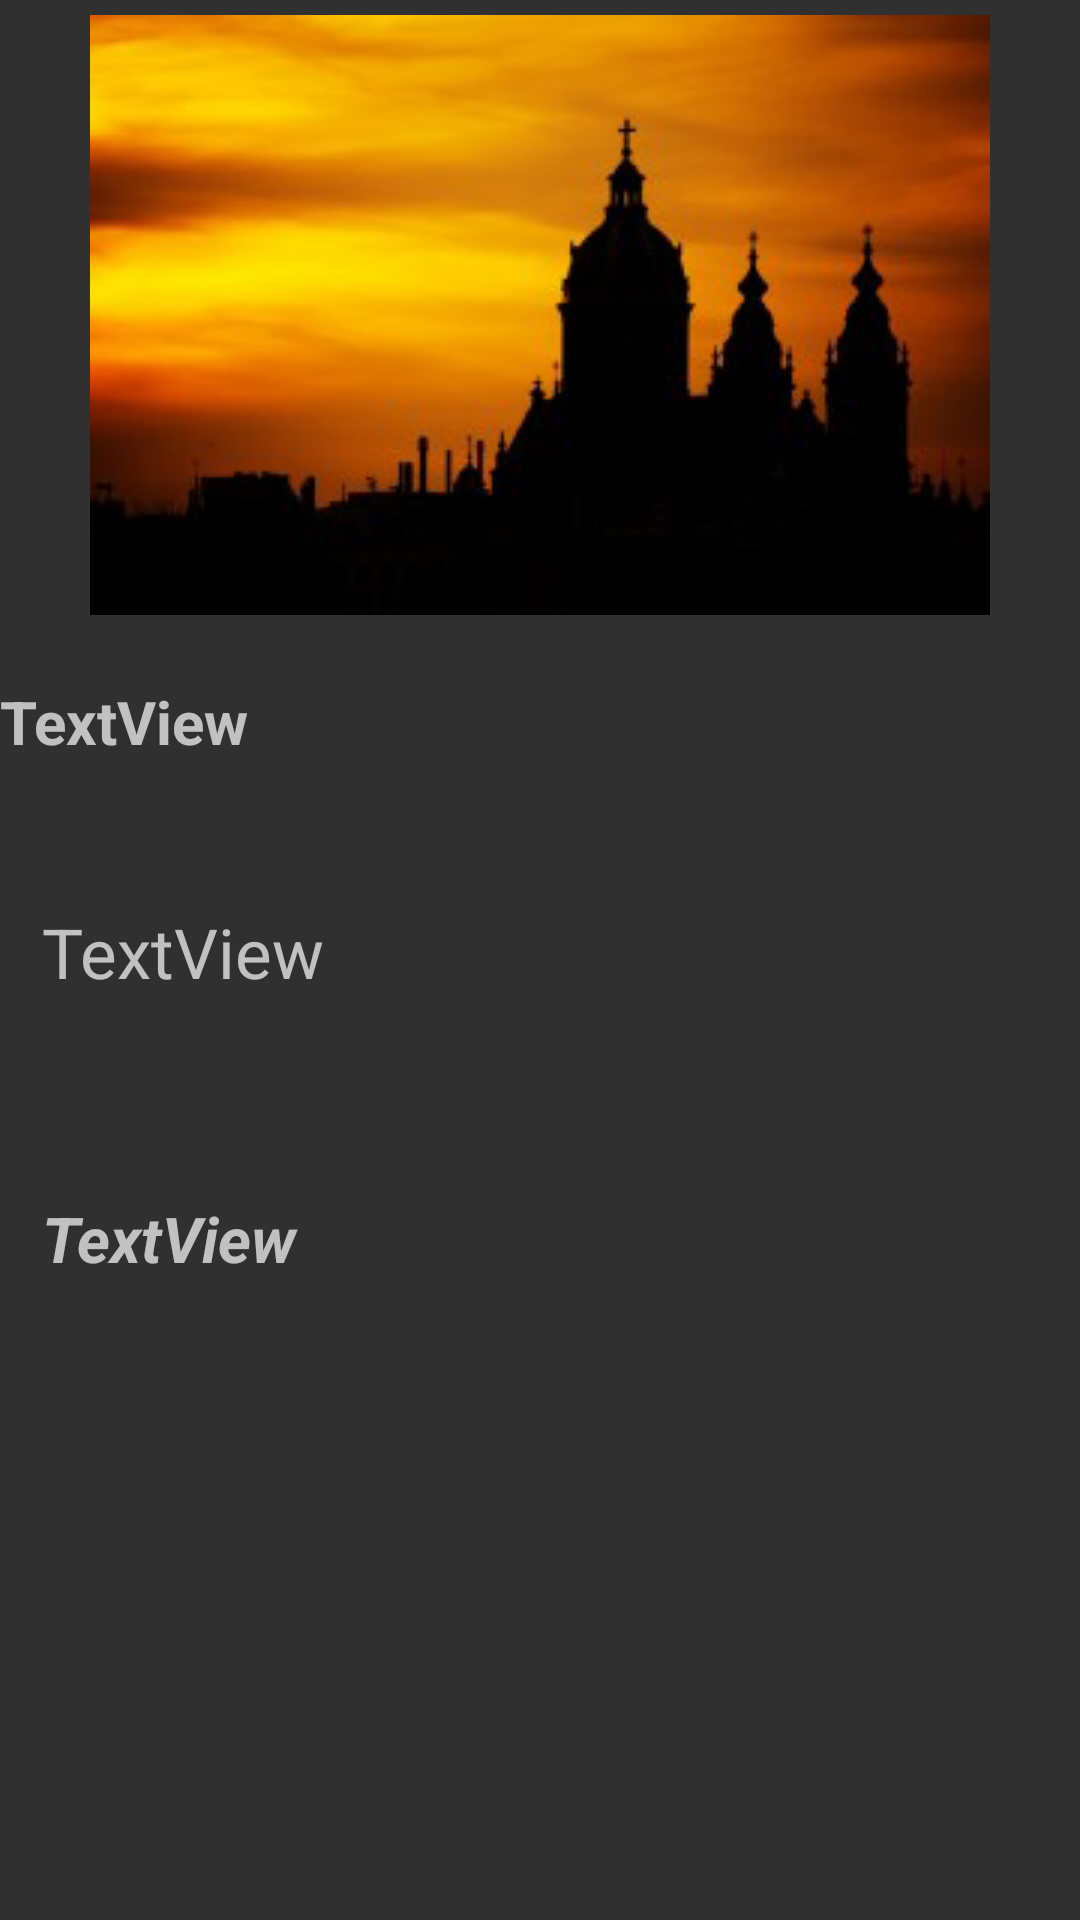

Produce the Android XML layout that renders to this screen, including the resource entries it uses.
<!-- AndroidManifest.xml: application theme Base.Theme.AppCompat -->
<!-- res/layout/quoteview.xml -->
<?xml version="1.0" encoding="utf-8"?>
<RelativeLayout xmlns:android="http://schemas.android.com/apk/res/android"
    xmlns:app="http://schemas.android.com/apk/res-auto"

    xmlns:tools="http://schemas.android.com/tools"
    android:layout_width="match_parent"
    android:layout_height="match_parent"
    android:background="@color/tw__solid_white">


    <ImageView
        android:id="@+id/viewquoteimage"
        android:layout_width="wrap_content"
        android:layout_height="wrap_content"
        android:layout_alignParentTop="true"
        android:layout_centerHorizontal="true"
        android:layout_marginTop="5sp"
        android:contentDescription=""
        app:srcCompat="@drawable/church_silhouette_194202"
        tools:ignore="ContentDescription" />

    <TextView
        android:id="@+id/viewquotetitle"
        android:layout_width="match_parent"
        android:layout_height="wrap_content"
        android:layout_below="@+id/viewquoteimage"
        android:layout_marginTop="22dp"
        android:text="TextView"
        android:textColor="@color/cast_expanded_controller_background_color"
        android:textSize="20sp"
        android:textStyle="bold"
        tools:ignore="HardcodedText" />

    <TextView
        android:id="@+id/viewquotedate"
        android:layout_width="match_parent"
        android:layout_height="wrap_content"
        android:layout_alignParentLeft="true"
        android:layout_alignParentStart="true"
        android:layout_below="@+id/viewquotetitle"
        android:layout_marginLeft="14dp"
        android:layout_marginStart="14dp"
        android:layout_marginTop="48dp"
        android:text="TextView"
        android:textColor="@color/cast_expanded_controller_background_color"
        android:textSize="23sp"
        tools:ignore="HardcodedText" />

    <TextView
        android:id="@+id/quotedescriber"
        android:layout_width="match_parent"
        android:layout_height="wrap_content"
        android:layout_alignLeft="@+id/viewquotedate"
        android:layout_alignStart="@+id/viewquotedate"
        android:layout_below="@+id/viewquotedate"
        android:layout_marginTop="66dp"
        android:text="TextView"
        android:textColor="@color/cast_expanded_controller_background_color"
        android:textSize="21sp"
        android:textStyle="bold|italic"
        tools:ignore="HardcodedText" />


</RelativeLayout>
<!-- resources referenced by this layout -->
<resources>
  <!-- drawable church_silhouette_194202: png bitmap (drawable, 48351 bytes) -->
</resources>
